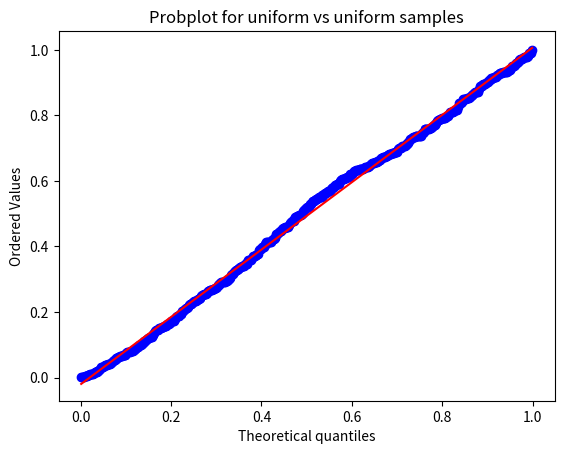

Recreate this plot in Python. (Note: this script raises an exception after producing the figure.)
#!/usr/bin/python3

from scipy import stats

import matplotlib.pyplot as pyplot

# generate a sample of uniformly distributed data
x = stats.uniform.rvs(size=500)
#print(x)

# Probability plot for the theoretical uniform vs uniform samples
f1, ax1 = pyplot.subplots()
res = stats.probplot(x, dist=stats.uniform, plot=pyplot)
ax1.set_title("Probplot for uniform vs uniform samples")
ax1.grid(b=True, which='major', color='#CCCCCC', linestyle='-')
pyplot.show()


# Probability plot for the theoretical exponential vs uniform samples
f1, ax1 = pyplot.subplots()
res = stats.probplot(x, dist=stats.expon, plot=pyplot)
ax1.set_title("Probplot for exponential vs uniform samples")
ax1.grid(b=True, which='major', color='#CCCCCC', linestyle='-')
pyplot.show()


# generate a sample of exponentially distributed data
x = stats.expon.rvs(loc=1, scale=3, size=500)

# theoretical exponential vs exponential samples
f1, ax1 = pyplot.subplots()
res = stats.probplot(x, dist=stats.expon, plot=pyplot)
ax1.set_title("Probplot for exponential vs exponential samples")
ax1.grid(b=True, which='major', color='#CCCCCC', linestyle='-')
pyplot.show()

# theoretical exponential vs exponential samples with different parameters
f1, ax1 = pyplot.subplots()
res = stats.probplot(x, dist=stats.expon, sparams=(1, 2), plot=pyplot)
ax1.set_title("Probplot for scaled exponential vs exponential samples")
ax1.grid(b=True, which='major', color='#CCCCCC', linestyle='-')
ax1.plot([0, 20], [0, 20])
pyplot.show()

# fit an exponential distribution to the data
print(stats.expon.fit(x))
